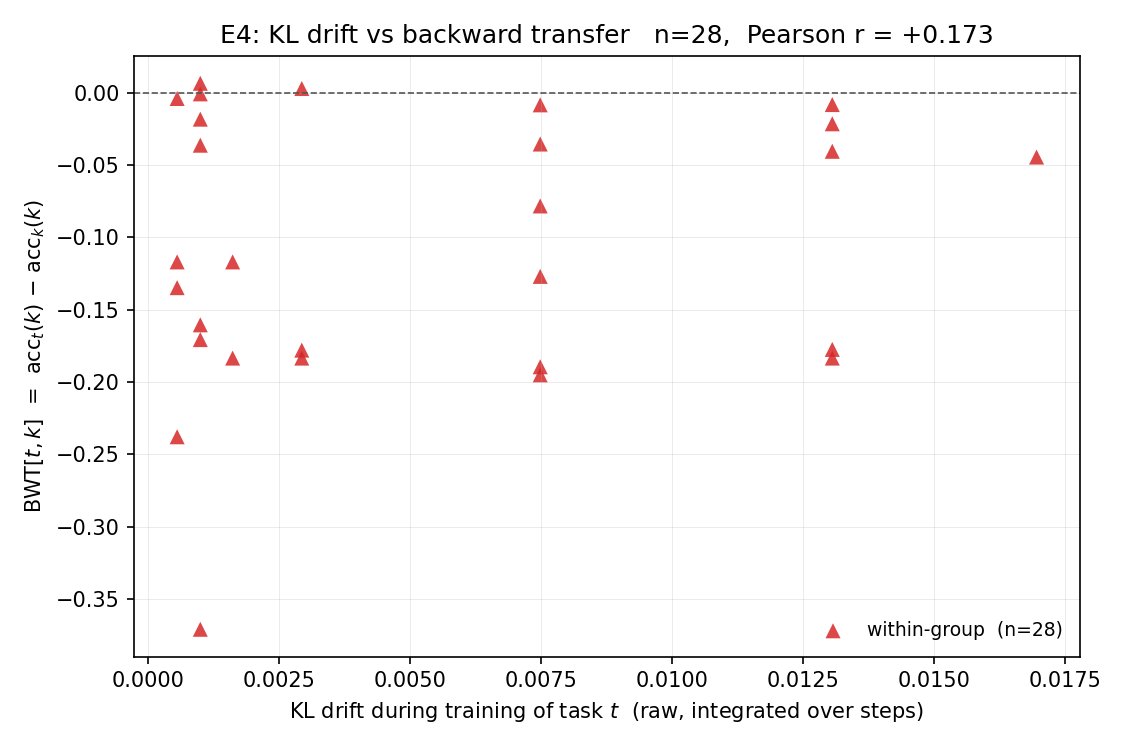

The data file committed next to this chart (first rows):
t_idx, k_idx, task_t, task_k, kl_drift_t, bwt_tk, group_t, group_k, is_new_group_t, same_group
1, 0, FOMC, C-STANCE, 0.01695, -0.0445, 0, 0, False, True
2, 0, MeetingBank, C-STANCE, 0.001617, -0.117, 0, 0, False, True
2, 1, MeetingBank, FOMC, 0.001617, -0.1835, 0, 0, False, True
3, 0, Py150, C-STANCE, 0.002937, -0.178, 0, 0, False, True
3, 1, Py150, FOMC, 0.002937, -0.1835, 0, 0, False, True
3, 2, Py150, MeetingBank, 0.002937, 0.002900, 0, 0, False, True
4, 0, ScienceQA, C-STANCE, 0.000559, -0.117, 0, 0, False, True
4, 1, ScienceQA, FOMC, 0.000559, -0.2379, 0, 0, False, True
4, 2, ScienceQA, MeetingBank, 0.000559, -0.004000, 0, 0, False, True
4, 3, ScienceQA, Py150, 0.000559, -0.1348, 0, 0, False, True
5, 0, NumGLUE-cm, C-STANCE, 0.01306, -0.1775, 0, 0, False, True
5, 1, NumGLUE-cm, FOMC, 0.01306, -0.1835, 0, 0, False, True
5, 2, NumGLUE-cm, MeetingBank, 0.01306, -0.008200, 0, 0, False, True
5, 3, NumGLUE-cm, Py150, 0.01306, -0.0405, 0, 0, False, True
5, 4, NumGLUE-cm, ScienceQA, 0.01306, -0.0215, 0, 0, False, True
6, 0, NumGLUE-ds, C-STANCE, 0.007485, -0.127, 0, 0, False, True
6, 1, NumGLUE-ds, FOMC, 0.007485, -0.1895, 0, 0, False, True
6, 2, NumGLUE-ds, MeetingBank, 0.007485, -0.008400, 0, 0, False, True
6, 3, NumGLUE-ds, Py150, 0.007485, -0.0783, 0, 0, False, True
6, 4, NumGLUE-ds, ScienceQA, 0.007485, -0.0355, 0, 0, False, True
6, 5, NumGLUE-ds, NumGLUE-cm, 0.007485, -0.1951, 0, 0, False, True
7, 0, 20Minuten, C-STANCE, 0.001001, -0.1605, 0, 0, False, True
7, 1, 20Minuten, FOMC, 0.001001, -0.371, 0, 0, False, True
7, 2, 20Minuten, MeetingBank, 0.001001, -0.000800, 0, 0, False, True
7, 3, 20Minuten, Py150, 0.001001, -0.0363, 0, 0, False, True
7, 4, 20Minuten, ScienceQA, 0.001001, 0.006500, 0, 0, False, True
7, 5, 20Minuten, NumGLUE-cm, 0.001001, -0.1707, 0, 0, False, True
7, 6, 20Minuten, NumGLUE-ds, 0.001001, -0.0183, 0, 0, False, True
